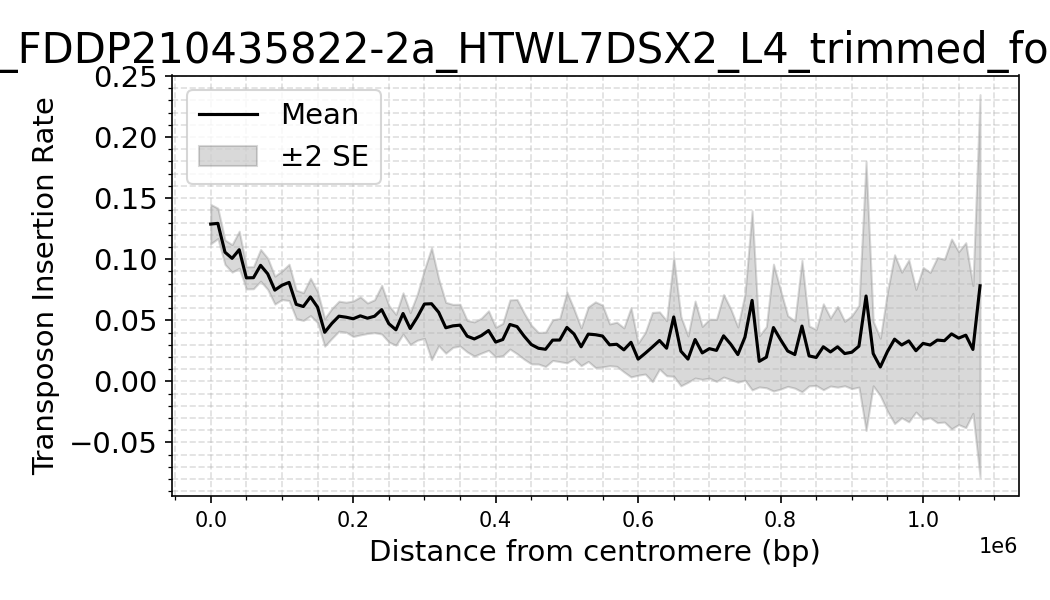

Values plotted in this chart, from the file beside it:
dataset, Bin_Center, mean_density, sd_density, n_datasets, se_density
FD7_2_FDDP210435822-2a_HTWL7DSX2_L4_trim…, 0.0, 0.1288, 0.03224, 16, 0.008059
FD7_2_FDDP210435822-2a_HTWL7DSX2_L4_trim…, 10000, 0.1293, 0.03518, 32, 0.006219
FD7_2_FDDP210435822-2a_HTWL7DSX2_L4_trim…, 20000, 0.1057, 0.02836, 32, 0.005013
FD7_2_FDDP210435822-2a_HTWL7DSX2_L4_trim…, 30000, 0.1007, 0.03183, 32, 0.005627
FD7_2_FDDP210435822-2a_HTWL7DSX2_L4_trim…, 40000, 0.1078, 0.04295, 32, 0.007592
FD7_2_FDDP210435822-2a_HTWL7DSX2_L4_trim…, 50000, 0.08474, 0.02568, 32, 0.00454
FD7_2_FDDP210435822-2a_HTWL7DSX2_L4_trim…, 60000, 0.08488, 0.0256, 32, 0.004525
FD7_2_FDDP210435822-2a_HTWL7DSX2_L4_trim…, 70000, 0.095, 0.03676, 32, 0.006498
FD7_2_FDDP210435822-2a_HTWL7DSX2_L4_trim…, 80000, 0.08803, 0.03616, 32, 0.006393
FD7_2_FDDP210435822-2a_HTWL7DSX2_L4_trim…, 90000, 0.0747, 0.03235, 32, 0.005719
FD7_2_FDDP210435822-2a_HTWL7DSX2_L4_trim…, 100000, 0.0787, 0.03307, 32, 0.005846
FD7_2_FDDP210435822-2a_HTWL7DSX2_L4_trim…, 110000, 0.08103, 0.04212, 32, 0.007445
FD7_2_FDDP210435822-2a_HTWL7DSX2_L4_trim…, 120000, 0.06306, 0.03282, 32, 0.005801
FD7_2_FDDP210435822-2a_HTWL7DSX2_L4_trim…, 130000, 0.06126, 0.03223, 32, 0.005698
FD7_2_FDDP210435822-2a_HTWL7DSX2_L4_trim…, 140000, 0.06913, 0.0433, 32, 0.007655
FD7_2_FDDP210435822-2a_HTWL7DSX2_L4_trim…, 150000, 0.06073, 0.03586, 32, 0.00634
FD7_2_FDDP210435822-2a_HTWL7DSX2_L4_trim…, 160000, 0.04018, 0.03218, 32, 0.00569
FD7_2_FDDP210435822-2a_HTWL7DSX2_L4_trim…, 170000, 0.04741, 0.03352, 30, 0.00612
FD7_2_FDDP210435822-2a_HTWL7DSX2_L4_trim…, 180000, 0.05337, 0.0325, 28, 0.006142
FD7_2_FDDP210435822-2a_HTWL7DSX2_L4_trim…, 190000, 0.05253, 0.03247, 28, 0.006136
FD7_2_FDDP210435822-2a_HTWL7DSX2_L4_trim…, 200000, 0.05128, 0.03845, 28, 0.007267
FD7_2_FDDP210435822-2a_HTWL7DSX2_L4_trim…, 210000, 0.05365, 0.04116, 28, 0.007778
FD7_2_FDDP210435822-2a_HTWL7DSX2_L4_trim…, 220000, 0.05171, 0.03306, 28, 0.006248
FD7_2_FDDP210435822-2a_HTWL7DSX2_L4_trim…, 230000, 0.05334, 0.03436, 26, 0.006739
FD7_2_FDDP210435822-2a_HTWL7DSX2_L4_trim…, 240000, 0.05873, 0.05092, 26, 0.009985
FD7_2_FDDP210435822-2a_HTWL7DSX2_L4_trim…, 250000, 0.04723, 0.03827, 26, 0.007506
FD7_2_FDDP210435822-2a_HTWL7DSX2_L4_trim…, 260000, 0.04223, 0.0322, 26, 0.006314
FD7_2_FDDP210435822-2a_HTWL7DSX2_L4_trim…, 270000, 0.05558, 0.04318, 26, 0.008469
FD7_2_FDDP210435822-2a_HTWL7DSX2_L4_trim…, 280000, 0.04325, 0.03329, 26, 0.006528
FD7_2_FDDP210435822-2a_HTWL7DSX2_L4_trim…, 290000, 0.05255, 0.04806, 26, 0.009425
FD7_2_FDDP210435822-2a_HTWL7DSX2_L4_trim…, 300000, 0.06333, 0.07173, 26, 0.01407
FD7_2_FDDP210435822-2a_HTWL7DSX2_L4_trim…, 310000, 0.06356, 0.1167, 26, 0.0229
FD7_2_FDDP210435822-2a_HTWL7DSX2_L4_trim…, 320000, 0.05657, 0.06987, 26, 0.0137
FD7_2_FDDP210435822-2a_HTWL7DSX2_L4_trim…, 330000, 0.04389, 0.05308, 26, 0.01041
FD7_2_FDDP210435822-2a_HTWL7DSX2_L4_trim…, 340000, 0.04545, 0.04479, 26, 0.008783
FD7_2_FDDP210435822-2a_HTWL7DSX2_L4_trim…, 350000, 0.04602, 0.04369, 26, 0.008569
FD7_2_FDDP210435822-2a_HTWL7DSX2_L4_trim…, 360000, 0.03701, 0.03289, 26, 0.00645
FD7_2_FDDP210435822-2a_HTWL7DSX2_L4_trim…, 370000, 0.03474, 0.03565, 26, 0.006991
FD7_2_FDDP210435822-2a_HTWL7DSX2_L4_trim…, 380000, 0.03749, 0.0351, 24, 0.007164
FD7_2_FDDP210435822-2a_HTWL7DSX2_L4_trim…, 390000, 0.04162, 0.03957, 24, 0.008077
FD7_2_FDDP210435822-2a_HTWL7DSX2_L4_trim…, 400000, 0.03218, 0.02962, 24, 0.006046
FD7_2_FDDP210435822-2a_HTWL7DSX2_L4_trim…, 410000, 0.03426, 0.03234, 24, 0.006602
FD7_2_FDDP210435822-2a_HTWL7DSX2_L4_trim…, 420000, 0.04658, 0.04933, 24, 0.01007
FD7_2_FDDP210435822-2a_HTWL7DSX2_L4_trim…, 430000, 0.04485, 0.05437, 24, 0.0111
FD7_2_FDDP210435822-2a_HTWL7DSX2_L4_trim…, 440000, 0.037, 0.04627, 24, 0.009446
FD7_2_FDDP210435822-2a_HTWL7DSX2_L4_trim…, 450000, 0.03019, 0.03724, 22, 0.00794
FD7_2_FDDP210435822-2a_HTWL7DSX2_L4_trim…, 460000, 0.02712, 0.02889, 20, 0.006461
FD7_2_FDDP210435822-2a_HTWL7DSX2_L4_trim…, 470000, 0.02626, 0.02993, 18, 0.007055
FD7_2_FDDP210435822-2a_HTWL7DSX2_L4_trim…, 480000, 0.03376, 0.03331, 16, 0.008326
FD7_2_FDDP210435822-2a_HTWL7DSX2_L4_trim…, 490000, 0.03385, 0.03528, 16, 0.008821
FD7_2_FDDP210435822-2a_HTWL7DSX2_L4_trim…, 500000, 0.04414, 0.05802, 16, 0.0145
FD7_2_FDDP210435822-2a_HTWL7DSX2_L4_trim…, 510000, 0.03879, 0.04065, 16, 0.01016
FD7_2_FDDP210435822-2a_HTWL7DSX2_L4_trim…, 520000, 0.02832, 0.03101, 16, 0.007753
FD7_2_FDDP210435822-2a_HTWL7DSX2_L4_trim…, 530000, 0.03868, 0.04471, 16, 0.01118
FD7_2_FDDP210435822-2a_HTWL7DSX2_L4_trim…, 540000, 0.03821, 0.05377, 16, 0.01344
FD7_2_FDDP210435822-2a_HTWL7DSX2_L4_trim…, 550000, 0.03712, 0.05059, 16, 0.01265
FD7_2_FDDP210435822-2a_HTWL7DSX2_L4_trim…, 560000, 0.02992, 0.03422, 16, 0.008554
FD7_2_FDDP210435822-2a_HTWL7DSX2_L4_trim…, 570000, 0.03037, 0.03617, 16, 0.009043
FD7_2_FDDP210435822-2a_HTWL7DSX2_L4_trim…, 580000, 0.02581, 0.0337, 14, 0.009006
FD7_2_FDDP210435822-2a_HTWL7DSX2_L4_trim…, 590000, 0.03199, 0.05308, 14, 0.01419
... 51 more rows
